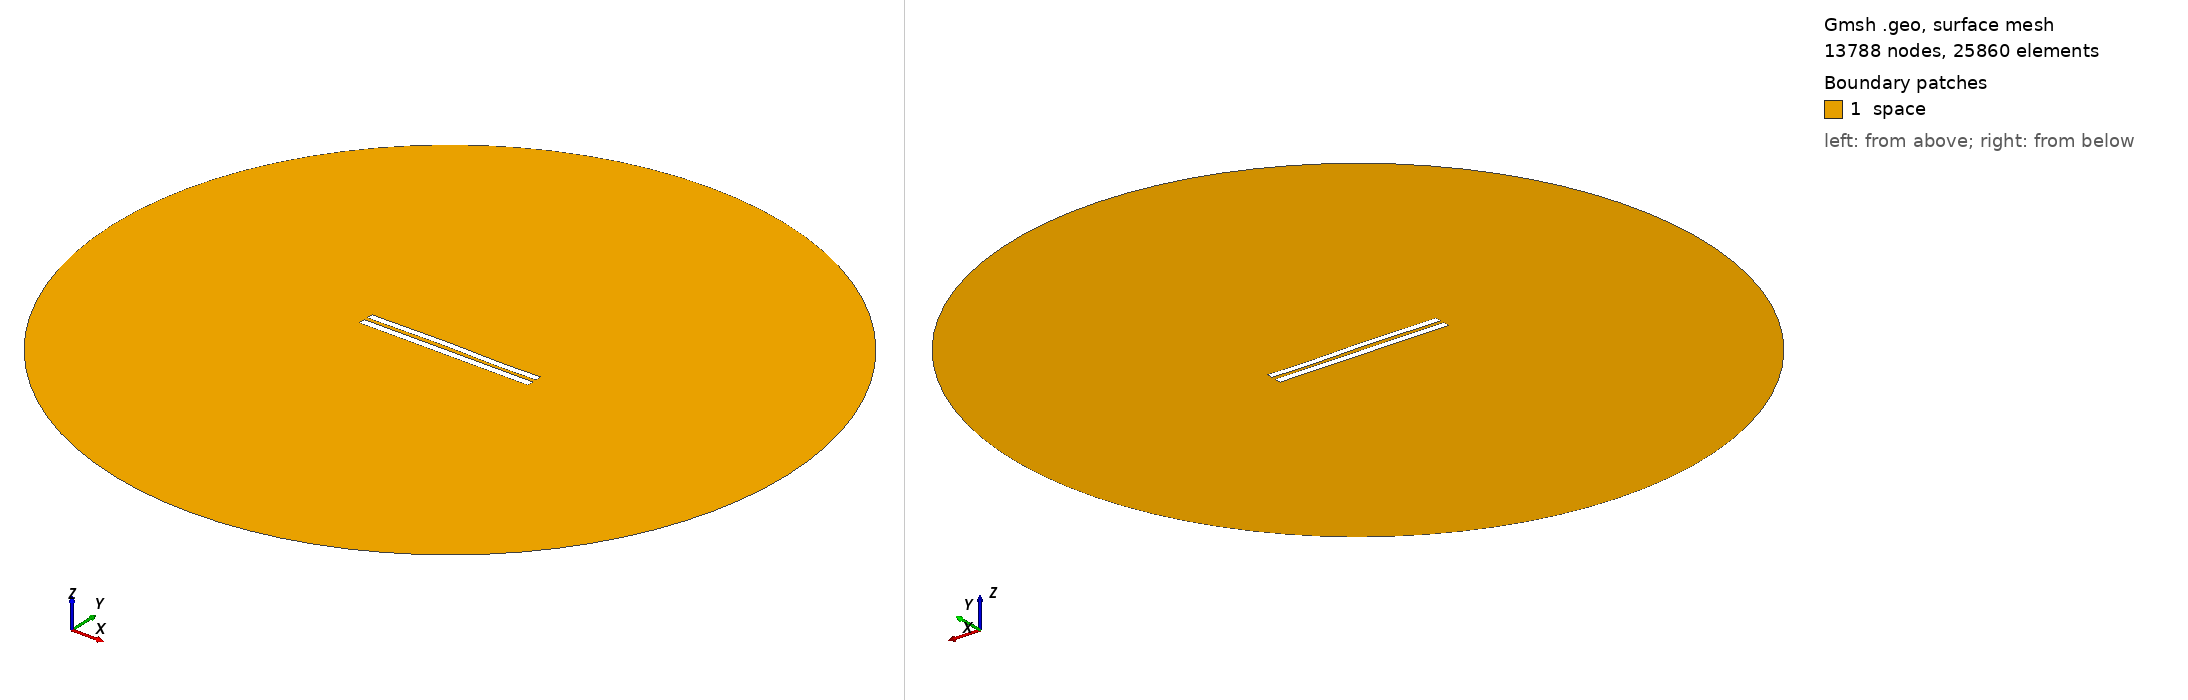

Gmsh geometry script, surface-meshed: 13788 nodes, 25860 surface elements. Boundary patches (legend numbers): 1 space. Left view from above one corner, right view from below the opposite corner. Legend entries are the model's physical surfaces. The drawing asked Gmsh for element sizes between 1% and 20% of the model's largest extent; the script's own settings can give other sizes.

=== 5372.geo (drawn) ===
//---------------------------------------
// Geometry kernel
//---------------------------------------

SetFactory("OpenCASCADE");



//---------------------------------------
// Parameters of the geometry
//---------------------------------------

// Overetch of the upper plate
overetch = 0.125;

// Distance between the plates
distance = 2.25;

// Discretization over the x axis (for the deformation)
nx = 50; 

// Length of the plate
L = 100 - overetch; 

// Number of modes
n = 4; 

// 1st mode coefficient
coeff(1) = 0.0;
beta(1) = 0.596864 * 3.1415926535 / L;

// 2nd mode coefficient
coeff(2) = 0.15;
beta(2) = 1.49418 * 3.1415926535 / L;

// 3rd mode coefficient
coeff(3) = 0.15;
beta(3) = 2.50025 * 3.1415926535 / L;

// 4th mode coefficient
coeff(4) = -0.075;
beta(4) = 3.49999 * 3.1415926535 / L;



//---------------------------------------
// Upper plate (deformed rectangle)
//---------------------------------------

// Coordiantes of the upper plate
xmin = -50;
xmax = 50 - overetch;

// Height of the upper plate
yheight = 4 - 2 * overetch;

// Indexes of the points
UpperID[] = {};
LowerID[] = {};
LeftID[] = {};
RightID[] = {};

// Point index
p = 1;

// Horizontal edges
For i In {1:nx}
    x = xmin + (i-1)*(xmax - xmin)/(nx-1);

    y_bottom = distance / 2 + overetch;
    For j In {1:n}
        C = (Cosh(beta(j)*L) + Cos(beta(j)*L)) / (Sinh(beta(j)*L) + Sin(beta(j)*L));
        y_bottom  = y_bottom + coeff(j) * (Cosh(beta(j)*(x+50)) - Cos(beta(j)*(x+50)) - C * (Sinh(beta(j)*(x+50)) - Sin(beta(j)*(x+50))));
    EndFor

    y_top = y_bottom + yheight;

    Point(p) = {x, y_top, 0, 1.0};
    UpperID[i] = p;
    p = p + 1;

    Point(p) = {x, y_bottom, 0, 1.0};
    LowerID[i] = p;
    p = p + 1;
EndFor

// Create point lists
UpperPts[] = {}; LowerPts[] = {};
For i In {1:nx}
  UpperPts[] += {UpperID[i]};
  LowerPts[] += {LowerID[i]};
EndFor

// Build splines
Spline(1) = {UpperPts[]};
Spline(2) = {LowerPts[]};
Line(3) = {LowerPts[nx-1], UpperPts[nx-1]};
Line(4) = {LowerPts[0], UpperPts[0]};

// Build the plane surface
Curve Loop(1) = {2, 3, -1, -4};
Plane Surface(1) = {1};



//---------------------------------------
// Lower plate (rectangle)
//---------------------------------------

// Vertices
Point(1001) = {-50, -1, 0, 1.0};
Point(1002) = { 50, -1, 0, 1.0};
Point(1003) = { 50,  -5, 0, 1.0};
Point(1004) = {-50,  -5, 0, 1.0};

// Edges
Line(5) = {1001, 1002};
Line(6) = {1002, 1003};
Line(7) = {1003, 1004};
Line(8) = {1004, 1001};

// Plane surface
Line Loop(2) = {5, 6, 7, 8};
Plane Surface(2) = {2}; 



//---------------------------------------
// Outer (fictious) boundary
//---------------------------------------

// Points
Point(1005) = {0, 0, 0};       // Center
Point(1006) = {200, 0, 0};     // Start point
Point(1007) = {0, 200, 0};     // 90 degrees
Point(1008) = {-200, 0, 0};    // 180 degrees
Point(1009) = {0, -200, 0};    // 270 degrees

// Circle arcs (each needs start, center, end)
Circle(9) = {1006, 1005, 1007};
Circle(10) = {1007, 1005, 1008};
Circle(11) = {1008, 1005, 1009};
Circle(12) = {1009, 1005, 1006};

// Plane surface for the entire domain
Curve Loop(3) = {9, 10, 11, 12};
Surface(3) = {3};

// Subtract the plates from the whole domain to obtain the actual domain where we want to solve the equations
BooleanDifference{ Surface{3}; Delete; }{ Surface{1}; Surface{2}; Delete; }




//---------------------------------------
// Transfinite Lines/Curves
//---------------------------------------

// Set the number of points on the boundaries
r = 7;

// Plates
Transfinite Curve {1, 2} = 50*r Using Progression 1;
Transfinite Curve {3, 4} = 2*r Using Progression 1;
Transfinite Line {5, 7} = 50*r Using Progression 1;
Transfinite Line {6, 8} = 2*r Using Progression 1;

// Outer boundary
Transfinite Line {9, 10, 11, 12} = 20 Using Progression 1;



//---------------------------------------
// Physical groups
//---------------------------------------                

// Physical curves (boundaries)
Physical Line("force_segment", 10) = {2};
Physical Line("upper_plate", 11) = {1, 3, 4};
Physical Line("lower_plate", 12) = {5, 6, 7, 8};
Physical Line("boundary", 20) = {9, 10, 11, 12};

// Physical Surfaces
Physical Surface("space", 30) = {3};



//---------------------------------------
// 6. Generate the Mesh
//---------------------------------------

// 2D mesh generation
Mesh 2;
